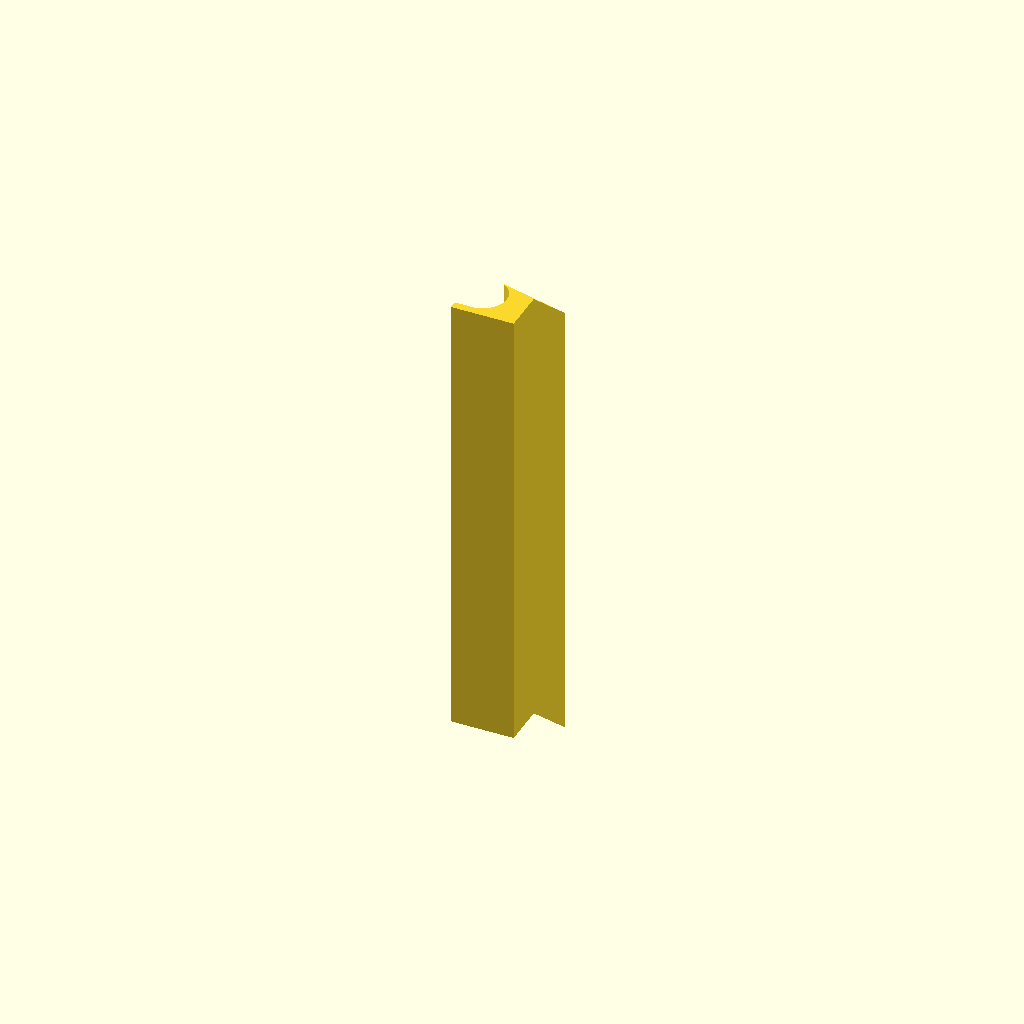
Cell 1: rendered with the file's own defaults.
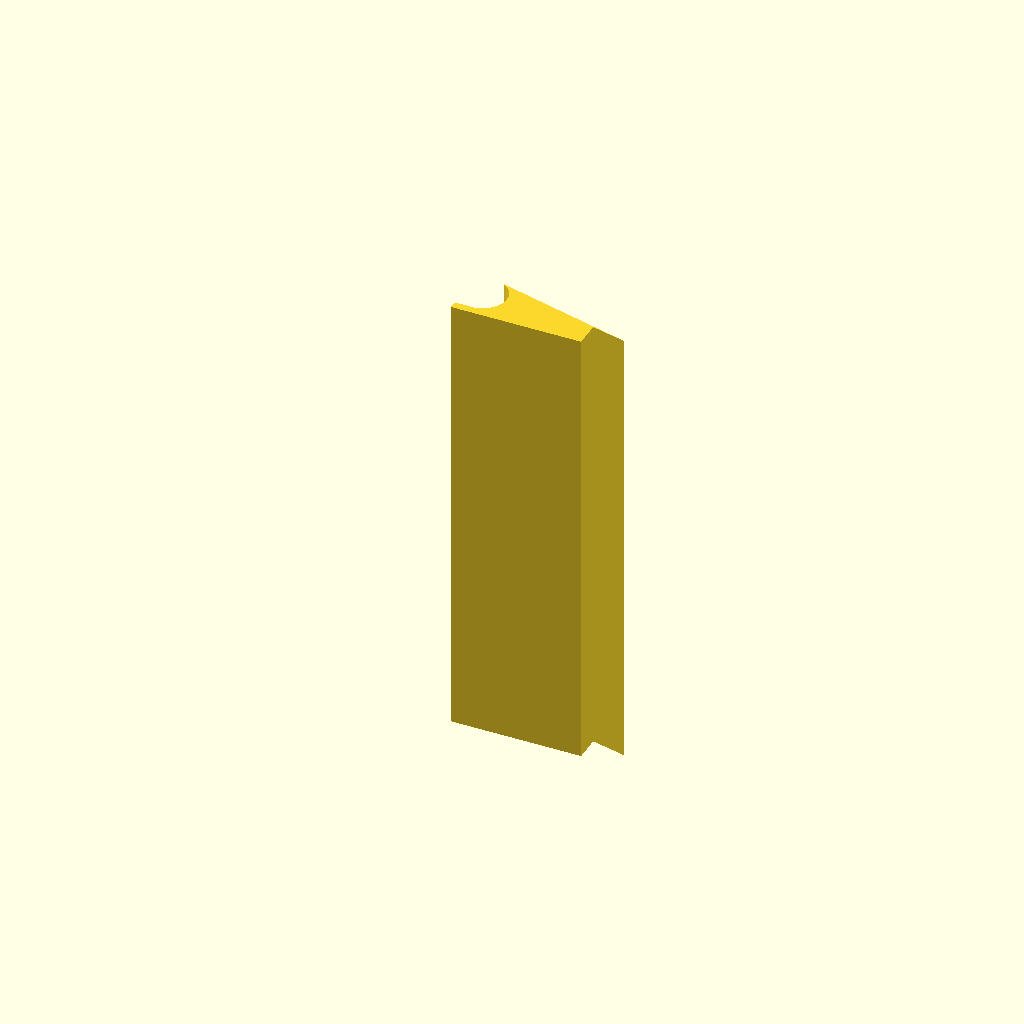
Cell 2: the same model with is_dining_room = true.
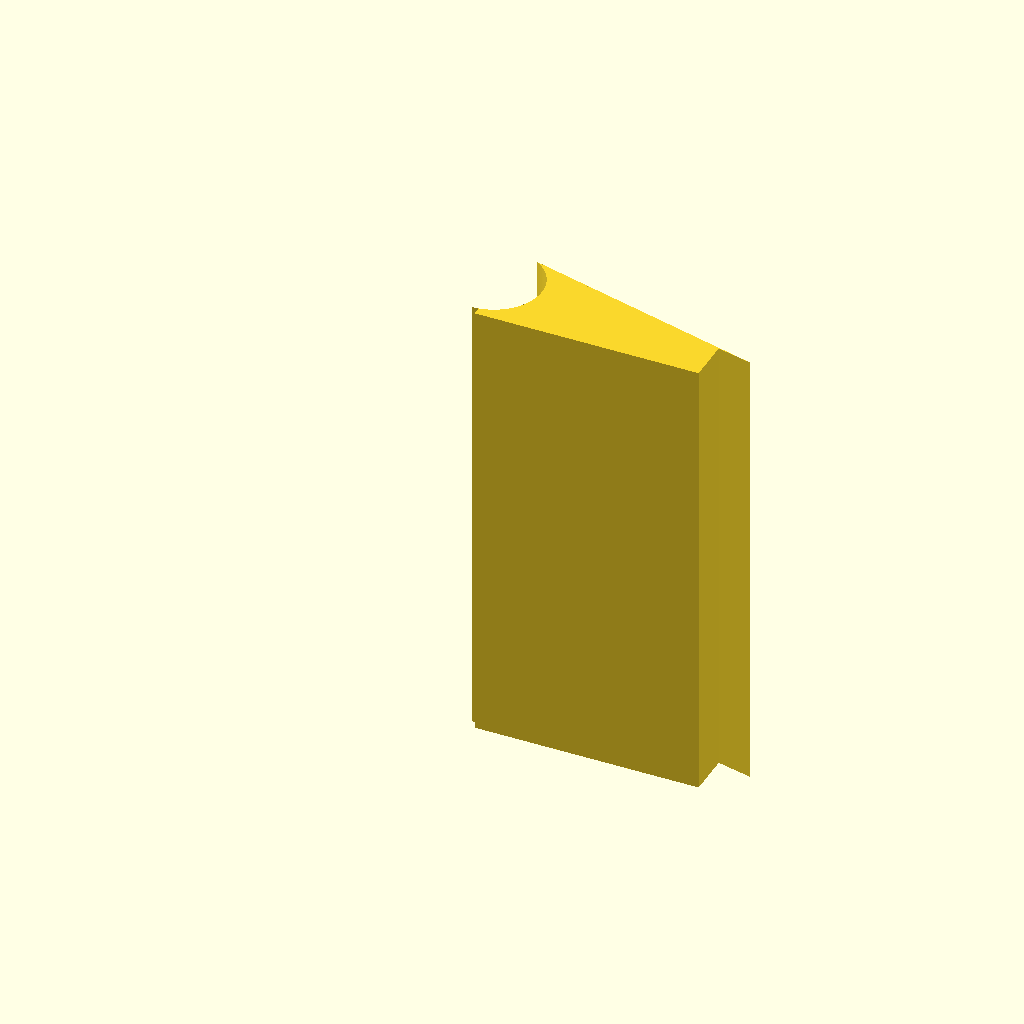
Cell 3 — back_height_mm set to 53.14, the other parameters unchanged.
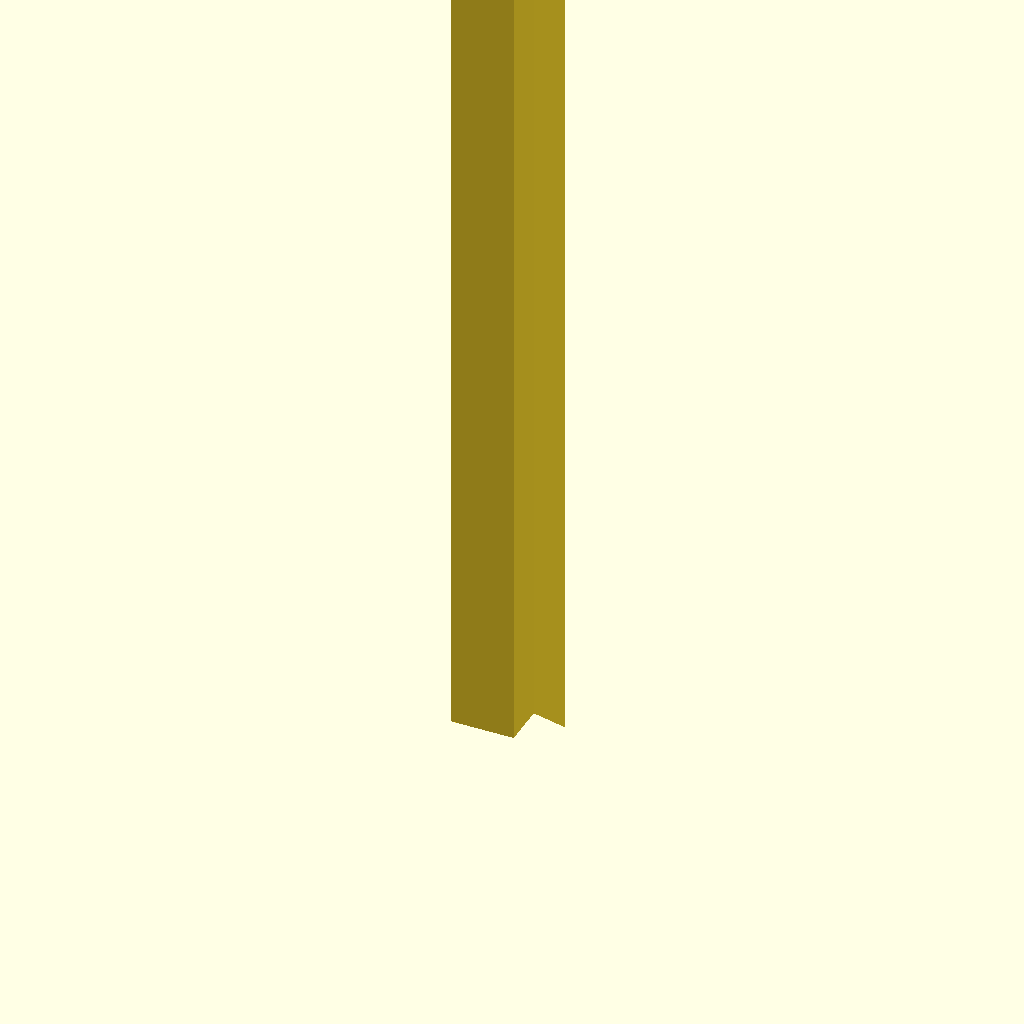
Cell 4 — block_width_mm set to 510, the other parameters unchanged.
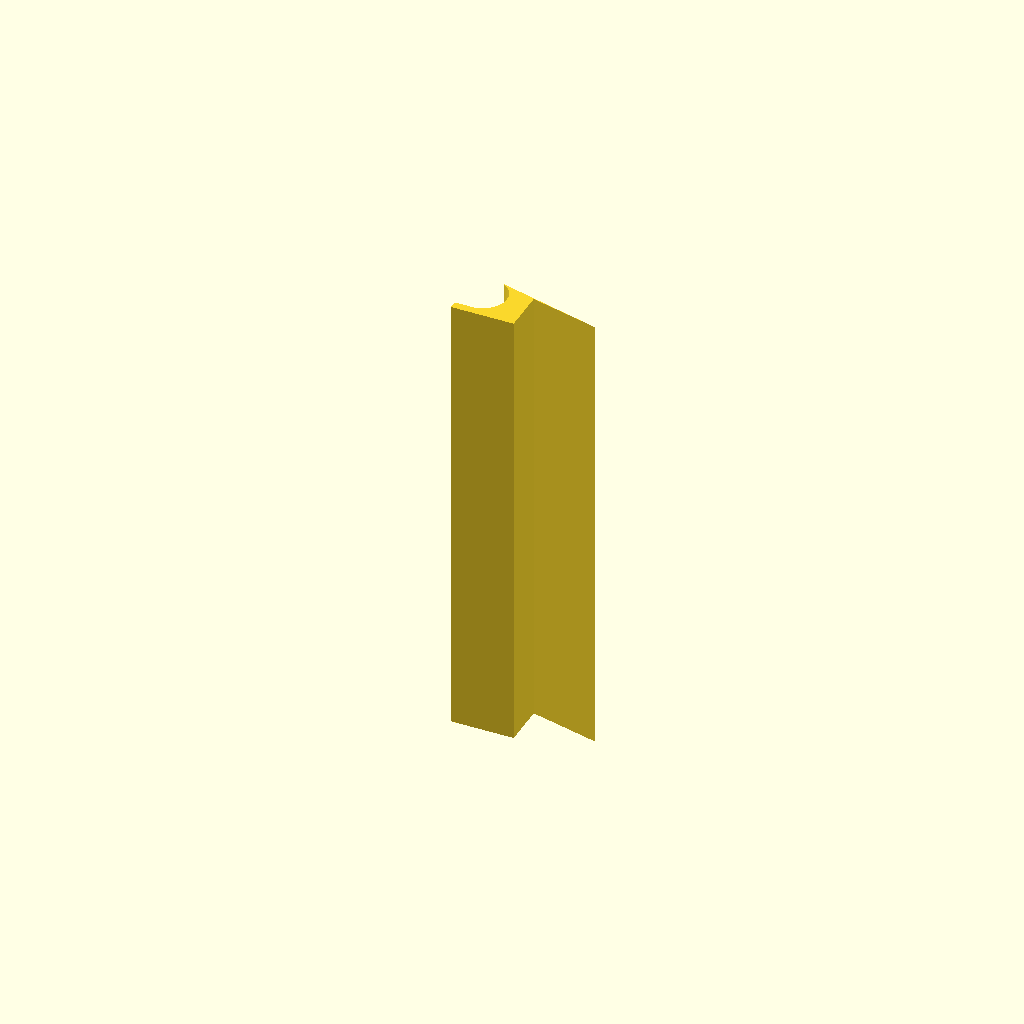
Cell 5: the same model with overhang_length_mm = 40.
All cells are drawn from one camera (rotation 55°, 0°, 25°, orthographic, colour scheme Cornfield), so only the parameter changes between them.
Source of the model, ramp_shim.scad:
// ==========================================
// CONFIGURATION
// ==========================================

// --- Dimensions (mm) ---
is_dining_room = false; // true = dining room (10.3mm), false = living room (18.0mm)

back_height_mm = 26.57;
front_height_mm = is_dining_room ? 10.3 : 20.0;
block_width_mm = 255.0;
cutout_radius_mm = back_height_mm / 2;

// --- New Feature: Tapered Overhang ---
overhang_length_mm = 20.0; // How far it sticks out
lip_thickness_mm = 0.5; // How thick the lip is at the base

// --- Base Settings ---
extra_base_height_mm = 5.0;
base_offset_mm = 22.75;

// --- Wall Settings ---
wall_thickness = 0.5;

// ==========================================
// CALCULATIONS
// ==========================================
target_angle = asin(5.75 / 23);
rise = back_height_mm - front_height_mm;
total_ramp_length = rise / tan(target_angle);
base_start_x = cutout_radius_mm - base_offset_mm;
base_length = total_ramp_length - base_start_x;

// ==========================================
// MODULES
// ==========================================

module complete_2d_profile() {
  difference() {
    // 1. The Positive Shapes (Union together)
    union() {
      // A. Original Ramp part
      polygon(
        points=[
          [0, 0],
          [total_ramp_length, 0],
          [total_ramp_length, front_height_mm],
          [0, back_height_mm],
        ]
      );

      // B. Base part
      translate([base_start_x, -extra_base_height_mm])
        square([base_length, extra_base_height_mm]);

      // C. NEW: Tapered Lip Extension
      // We translate to the top-front corner
      translate([total_ramp_length, front_height_mm])
        // Rotate to match the slope (negative angle)
        rotate([0, 0, -target_angle])
          // Draw a polygon that tapers from lip_thickness_mm to 0
          polygon(
            points=[
              [0, 0],
              [overhang_length_mm, 0],
              [0, -lip_thickness_mm],
            ]
          );
    }

    // 2. The Negative Shape (The Circle Cutout)
    translate([0, back_height_mm - cutout_radius_mm]) {
      circle(r=cutout_radius_mm, $fn=100);
    }
  }
}

// ==========================================
// RENDER
// ==========================================

linear_extrude(height=block_width_mm) {
  intersection() {
    // 1. The Hollow 2D Shape
    difference() {
      complete_2d_profile();
      offset(r=-wall_thickness) {
        complete_2d_profile();
      }
    }

    // 2. The Floor Cut
    // Slices off the bottom based on your base height
    floor_level_y = -extra_base_height_mm + wall_thickness;
    translate([-500, floor_level_y])
      square([2000, 2000]);
  }
}

// ==========================================
// DATA OUTPUT
// ==========================================
echo(str("Lip Extension: ", overhang_length_mm, "mm long x ", lip_thickness_mm, "mm thick"));
Parameter table extracted from the source (name, type, default, range or options):
is_dining_room: bool, default false
back_height_mm: number, default 26.57
block_width_mm: number, default 255
overhang_length_mm: number, default 20
lip_thickness_mm: number, default 0.5
extra_base_height_mm: number, default 5
base_offset_mm: number, default 22.75
wall_thickness: number, default 0.5
